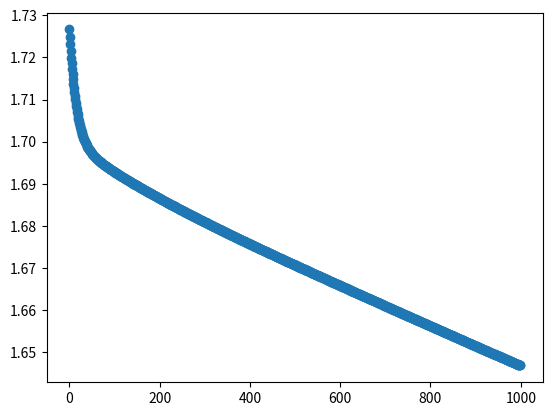

Recreate this plot in Python.
import numpy as np
import matplotlib.pyplot as plt

X = np.array([[0, 0.1, 0.2, 0.3, 0.4, 0.5, 0.6, 0.7, 0.8, 0.9, 1]]).reshape(11,1)
Y = np.array([[-0.9602, -0.5770, -0.729, 0.3771, 0.6405, 0.66, 0.4609, 0.1336, -0.2013, -0.4344, -0.5]]).reshape(11,1)

class RedeNeural:
    def __init__(self, entrada, saida, neuronios_escondidos, alpha = 0.01, ciclos = 1000):
        self.X = entrada
        self.Y = saida
        self.hidden = neuronios_escondidos
        self.alpha =  alpha
        self.erro = 0.001
        self.ciclos = ciclos
        self.m = self.X.shape[1]

        #Pesos da camada escondida
        self.w1 = np.random.rand(self.X.shape[1], self.hidden) - 0.5
        self.bw1 = np.random.rand(1, self.hidden) - 0.5

        self.delta1 = np.zeros((self.hidden, 1))

        #Pesos da camada de saida
        self.w2 = np.random.rand(self.hidden, self.Y.shape[1]) - 0.5
        self.bw2 = np.random.rand(self.Y.shape[1], 1) - 0.5

        self.delta2 = np.zeros((self.Y.shape[1], 1))


    #Função de ativação
    def sigmoide_bipolar(self, z1):
        return (2/(1+np.exp(-z1))) -1

    #Parcial da Função de ativação        
    def sigmoide_parcial(self, z2):
        return (0.5 * (1 + z2) * (1 - z2))

    #Feedforward
    def feed_forward(self, X):

        #propaga a entrada para os neuronios escondidos
        self.zin = np.dot(X, self.w1) + self.bw1     ##X * w + b
        self.z = self.sigmoide_bipolar(self.zin)    #z = f(zin)

        #cacula a saída
        self.yin = np.dot(self.z, self.w2) + self.bw2
        self.y = self.sigmoide_bipolar(self.yin) 
        print(self.y)       

        return self.y

    def retropropagation(self):
        
        #Calculo do erro da camada de saída(deltinha)
        self.da2 = self.Y - self.y 
        self.delta2 = self.da2 * self.sigmoide_parcial(self.y) ###yin ou y?

        #Calculo do erro da camada escondida(deltinha)
        self.da1 = self.delta2.dot(self.w2.T)
        self.delta1 = self.da1 * self.sigmoide_parcial(self.zin) ##zin ou z?


        #Delta dos pesos da camada de saída
        self.dEdW2 = self.alpha * (self.z.T.dot(self.delta2))
        self.dEdBw2 = np.sum(self.alpha * self.delta2, axis=0)

        #Delta dos pesos da camada escondida
        self.dEdW1 = self.alpha * (self.X.T.dot(self.delta1))
        self.dEdBw1 = np.sum(self.alpha * self.delta1, axis=0)


        #Atualiza os pesos da camada de saída
        self.w2 += self.dEdW2
        self.bw2 += self.dEdBw2

        #Atualiza os pesos da camada de de entrada
        self.w1 += self.dEdW1
        self.bw1 += self.dEdBw1

    def train(self):
        ciclo = 0
        erro_total = 0
        self.erros = []
        while(ciclo < self.ciclos) or (erro_total < self.erro):
            erro_total = 0
            y = self.feed_forward(self.X)
            self.retropropagation()

            erro_total += sum(0.5 * ((self.Y - y)**2))
            self.erros.append(erro_total)

            ciclo += 1

        tam = len(self.erros)
        X_grid = np.array(np.arange(0, tam))
        plt.scatter(X_grid, self.erros)
        plt.show()

        


nn = RedeNeural(X, Y, 6)
# print(nn.w1)
# print(X)

nn.train()
# print(X)
# print(Y)
# print(nn.feed_forward(X))

# print(nn.w1)
# print(nn.bw1)
# print(nn.w2)
# print(nn.bw2)
# k = np.linspace(-10, 10, 100)
# plt.plot(k, nn.sigmoide_parcial(k))
# plt.show()